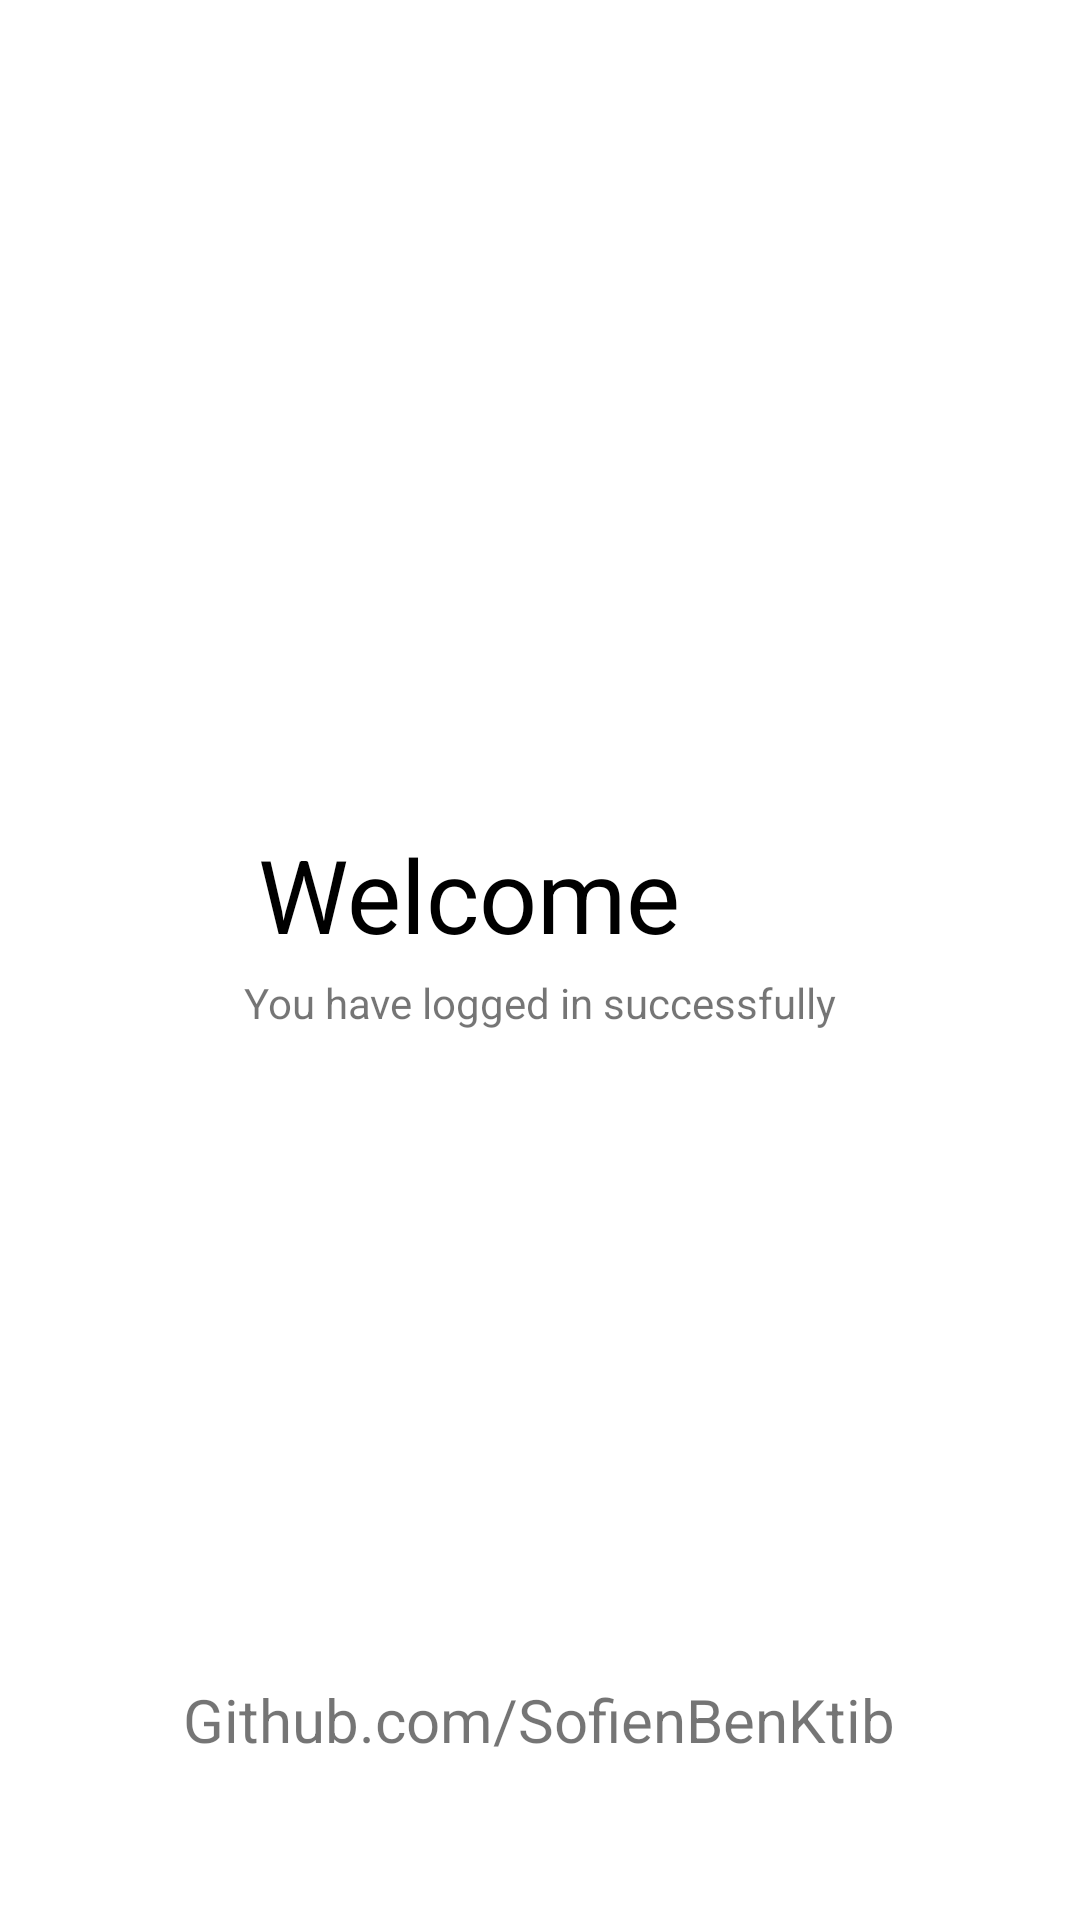

Layout XML and referenced resources for this Android screen:
<!-- AndroidManifest.xml: application theme Theme.AndroidAuthWithFirebase -->
<!-- res/layout/activity_main.xml -->
<?xml version="1.0" encoding="utf-8"?>
<androidx.constraintlayout.widget.ConstraintLayout xmlns:android="http://schemas.android.com/apk/res/android"
    xmlns:app="http://schemas.android.com/apk/res-auto"
    xmlns:tools="http://schemas.android.com/tools"
    android:layout_width="match_parent"
    android:layout_height="match_parent"
    tools:context=".MainActivity">

    <TextView
        android:layout_width="wrap_content"
        android:layout_height="wrap_content"
        android:text="Welcome"
        android:textColor="#000000"
        android:textSize="34sp"
        app:layout_constraintBottom_toBottomOf="parent"
        app:layout_constraintEnd_toEndOf="parent"
        app:layout_constraintHorizontal_bias="0.392"
        app:layout_constraintStart_toStartOf="parent"
        app:layout_constraintTop_toTopOf="parent"
        app:layout_constraintVertical_bias="0.463" />

    <TextView
        android:id="@+id/textView"
        android:layout_width="wrap_content"
        android:layout_height="wrap_content"
        android:text="You have logged in successfully"
        app:layout_constraintBottom_toBottomOf="parent"
        app:layout_constraintEnd_toEndOf="parent"
        app:layout_constraintStart_toStartOf="parent"
        app:layout_constraintTop_toTopOf="parent"
        app:layout_constraintVertical_bias="0.523" />

    <TextView
        android:id="@+id/textView3"
        android:layout_width="wrap_content"
        android:layout_height="wrap_content"
        android:text="Github.com/SofienBenKtib"
        android:textSize="20sp"
        app:layout_constraintBottom_toBottomOf="parent"
        app:layout_constraintEnd_toEndOf="parent"
        app:layout_constraintHorizontal_bias="0.497"
        app:layout_constraintStart_toStartOf="parent"
        app:layout_constraintTop_toTopOf="parent"
        app:layout_constraintVertical_bias="0.913" />

</androidx.constraintlayout.widget.ConstraintLayout>
<!-- resources referenced by this layout -->
<resources>
  <style name="Theme.AndroidAuthWithFirebase" parent="Theme.MaterialComponents.DayNight.NoActionBar">
          
          <item name="colorPrimary">@color/purple_500</item>
          <item name="colorPrimaryVariant">@color/purple_700</item>
          <item name="colorOnPrimary">@color/white</item>
          
          <item name="colorSecondary">@color/teal_200</item>
          <item name="colorSecondaryVariant">@color/teal_700</item>
          <item name="colorOnSecondary">@color/black</item>
          
          <item name="android:statusBarColor">@color/purple_500</item>
          
      </style>
  <!-- not gathered from this repository: default colours our renderer supplied (Android Studio template values) -->
  <color name="purple_500">#FF6200EE</color>
  <color name="purple_700">#FF3700B3</color>
  <color name="teal_200">#FF03DAC5</color>
  <color name="teal_700">#FF018786</color>
  <color name="black">#FF000000</color>
  <color name="white">#FFFFFFFF</color>
</resources>
